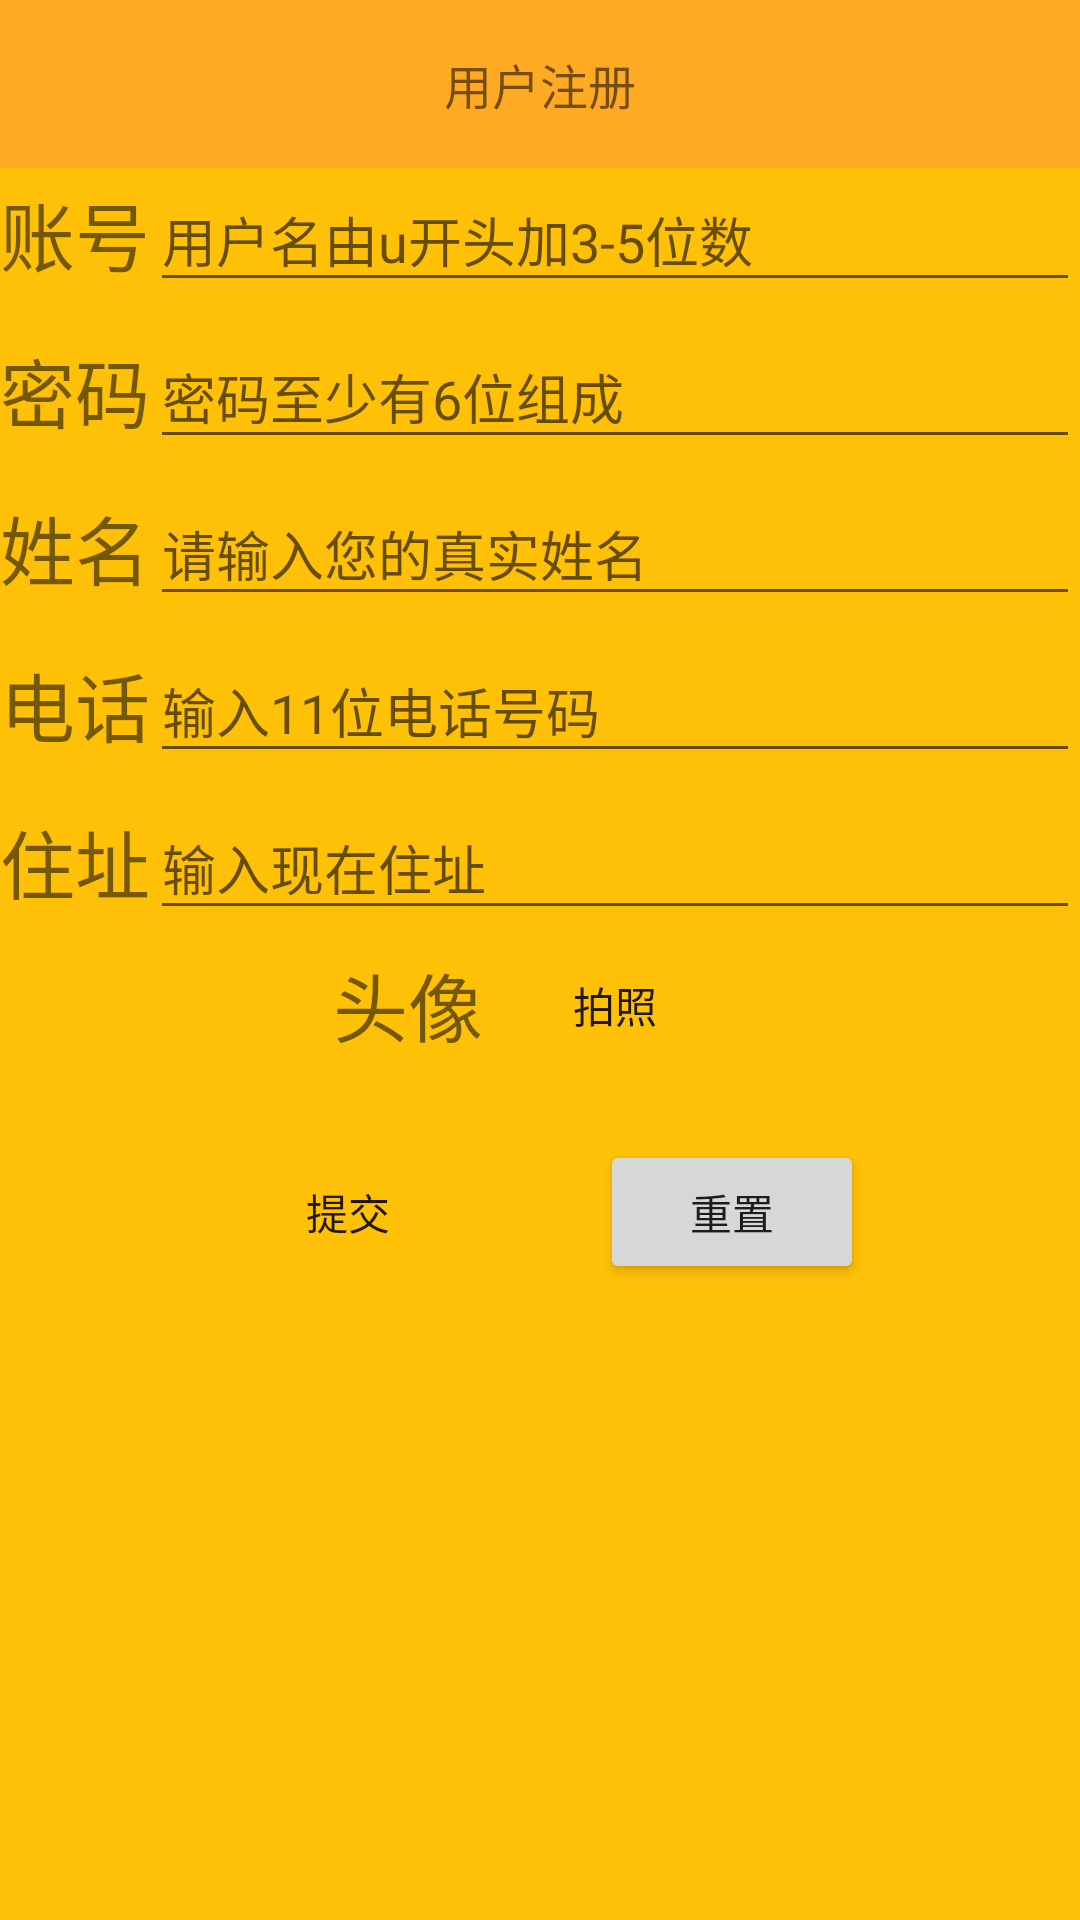

This screen was rendered from an Android layout file. Write that file and the resources it references.
<!-- AndroidManifest.xml: application theme Base.AppTheme -->
<!-- res/layout/activity_user_register.xml -->
<?xml version="1.0" encoding="utf-8"?>
<LinearLayout xmlns:android="http://schemas.android.com/apk/res/android"
    xmlns:app="http://schemas.android.com/apk/res-auto"
    xmlns:tools="http://schemas.android.com/tools"
    android:layout_width="match_parent"
    android:layout_height="match_parent"
    android:orientation="vertical"
    android:id="@+id/zc_layout"
    android:background="@color/bgcolor">

    <androidx.appcompat.widget.Toolbar
        android:id="@+id/toolbar"
        android:layout_width="match_parent"
        android:layout_height="wrap_content"
        android:background="@color/toobar"
        app:title=" ">

        <ImageView
            android:id="@+id/goback"
            android:layout_width="30dp"
            android:layout_height="50dp"
            android:gravity="left"
            android:src="@mipmap/fanhui" />

        <TextView
            android:layout_width="wrap_content"
            android:layout_height="wrap_content"
            android:layout_gravity="center_horizontal"
            android:gravity="center_horizontal"
            android:text="用户注册"
            android:textSize="16dp" />
    </androidx.appcompat.widget.Toolbar>

    <LinearLayout
        android:layout_width="match_parent"
        android:layout_height="match_parent"

        android:background="#FFC107"

        android:gravity="center_vertical"
        android:orientation="vertical">

        <LinearLayout
            android:layout_width="match_parent"
            android:layout_height="wrap_content">

            <TextView
                android:layout_width="wrap_content"
                android:layout_height="wrap_content"
                android:text="账号"
                android:textSize="25dp" />

            <com.google.android.material.textfield.TextInputLayout
                android:layout_width="match_parent"
                android:layout_height="wrap_content">

                <EditText
                    android:id="@+id/userid"
                    android:layout_width="match_parent"
                    android:layout_height="wrap_content"
                    android:hint="用户名由u开头加3-5位数"
                    android:inputType="text"
                    android:maxLines="1" />

            </com.google.android.material.textfield.TextInputLayout>

        </LinearLayout>

        <LinearLayout
            android:layout_width="match_parent"
            android:layout_height="wrap_content">

            <TextView
                android:layout_width="wrap_content"
                android:layout_height="wrap_content"
                android:text="密码"
                android:textSize="25dp" />

            <com.google.android.material.textfield.TextInputLayout
                android:layout_width="match_parent"
                android:layout_height="wrap_content">

                <EditText
                    android:id="@+id/password"
                    android:layout_width="match_parent"
                    android:layout_height="wrap_content"
                    android:layout_weight="1"
                    android:hint="密码至少有6位组成"
                    android:inputType="textPassword" />
            </com.google.android.material.textfield.TextInputLayout>

        </LinearLayout>

        <LinearLayout
            android:layout_width="match_parent"
            android:layout_height="wrap_content">

            <TextView
                android:layout_width="wrap_content"
                android:layout_height="wrap_content"
                android:text="姓名"
                android:textSize="25dp" />

            <com.google.android.material.textfield.TextInputLayout
                android:layout_width="match_parent"
                android:layout_height="wrap_content">

                <EditText
                    android:id="@+id/username"
                    android:layout_width="match_parent"
                    android:layout_height="wrap_content"
                    android:layout_weight="1"
                    android:hint="请输入您的真实姓名"
                    android:inputType="text" />
            </com.google.android.material.textfield.TextInputLayout>

        </LinearLayout>

        <LinearLayout
            android:layout_width="match_parent"
            android:layout_height="wrap_content">

            <TextView
                android:layout_width="wrap_content"
                android:layout_height="wrap_content"
                android:text="电话"
                android:textSize="25dp" />

            <com.google.android.material.textfield.TextInputLayout
                android:layout_width="match_parent"
                android:layout_height="wrap_content">

                <EditText
                    android:id="@+id/telphone"
                    android:layout_width="match_parent"
                    android:layout_height="wrap_content"
                    android:layout_weight="1"
                    android:hint="输入11位电话号码" />
            </com.google.android.material.textfield.TextInputLayout>

        </LinearLayout>

        <LinearLayout
            android:layout_width="match_parent"
            android:layout_height="wrap_content">

            <TextView
                android:layout_width="wrap_content"
                android:layout_height="wrap_content"
                android:text="住址"
                android:textSize="25dp" />

            <com.google.android.material.textfield.TextInputLayout
                android:layout_width="match_parent"
                android:layout_height="wrap_content">

                <EditText
                    android:id="@+id/address"
                    android:layout_width="match_parent"
                    android:layout_height="wrap_content"
                    android:layout_weight="1"
                    android:hint="输入现在住址"
                    android:inputType="text" />
            </com.google.android.material.textfield.TextInputLayout>

        </LinearLayout>


        <LinearLayout

            android:layout_gravity="center"
            android:gravity="center"
            android:orientation="horizontal"
            android:layout_width="match_parent"
            android:layout_height="50dp">

            <TextView
                android:layout_width="wrap_content"
                android:layout_height="wrap_content"
                android:text="头像"
                android:textSize="25dp" />

            <Button
                android:layout_width="wrap_content"
                android:layout_height="wrap_content"
                android:id="@+id/takephotobt"
                android:text="拍照"
                android:background="@drawable/button_selector"/>

        </LinearLayout>

        <LinearLayout
            android:layout_width="match_parent"
            android:layout_height="wrap_content"
            android:gravity="center">

            <Button
                android:id="@+id/registerbt"
                android:layout_width="wrap_content"
                android:layout_height="wrap_content"
                android:layout_margin="20dp"
                android:background="@drawable/button_selector"
                android:text="提交" />

            <Button
                android:id="@+id/reset"
                android:layout_width="wrap_content"
                android:layout_height="wrap_content"
                android:layout_margin="20dp"
                android:text="重置" />
        </LinearLayout>

        <ImageView
            android:id="@+id/imges123"
            android:layout_width="200dp"
            android:layout_height="200dp" />
    </LinearLayout>
</LinearLayout>
<!-- resources referenced by this layout -->
<resources>
  <color name="bgcolor">#FFF</color>
  <color name="toobar">#ffaa22</color>
  <style name="Base.AppTheme" parent="Theme.AppCompat.Light">
          
          <item name="windowActionBar">false</item>
          <item name="android:windowNoTitle">true</item>
          
          <item name="windowNoTitle">true</item>
  
          
          <item name="colorPrimary">@color/toobar</item>
          
          <item name="colorPrimaryDark">@color/toobar</item>
          
  
      </style>
</resources>
